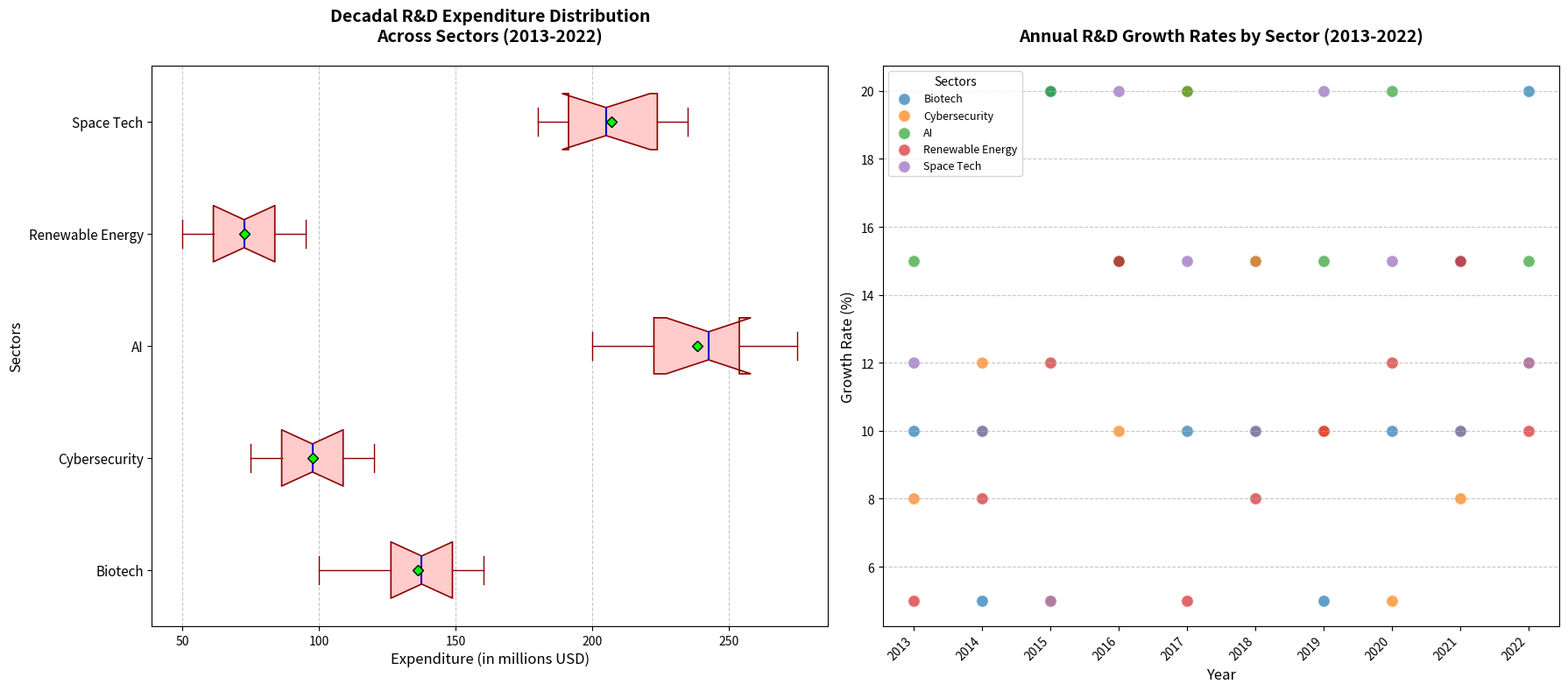

Write Python code to recreate this figure.
import matplotlib.pyplot as plt
import numpy as np

# Backstory: Annual Research Development Expenditure by Sector
# An imaginary tech summit reviews the consistent investment in R&D across various sectors over the past decade.

# Define sectors
sectors = ['Biotech', 'Cybersecurity', 'AI', 'Renewable Energy', 'Space Tech']

# Expenditure data for R&D in each sector (in millions of USD)
expenditure_data = [
    [100, 120, 130, 125, 140, 150, 135, 145, 155, 160],  # Biotech
    [75, 85, 80, 90, 110, 120, 115, 105, 100, 95],       # Cybersecurity
    [200, 220, 210, 230, 240, 250, 245, 255, 260, 275],  # AI
    [50, 55, 60, 65, 70, 75, 80, 85, 90, 95],            # Renewable Energy
    [180, 190, 200, 195, 185, 210, 220, 225, 230, 235]   # Space Tech
]

# Scatter plot data indicating annual R&D growth rates per sector
years = np.arange(2013, 2023)

# Set up the plot with two subplots
fig, axes = plt.subplots(nrows=1, ncols=2, figsize=(18, 8))

# Boxplot on the left
ax1 = axes[0]
bp = ax1.boxplot(expenditure_data, vert=False, patch_artist=True, showmeans=True, notch=True,
                 boxprops=dict(facecolor="#ffcccb", color="#8b0000", linewidth=1.2),
                 medianprops=dict(color="#0000cd", linewidth=1.5),
                 meanprops=dict(marker='D', markeredgecolor='black', markerfacecolor='lime'),
                 whiskerprops=dict(color="#8b0000"), capprops=dict(color="#8b0000"))

ax1.set_yticklabels(sectors, fontsize=11)
ax1.set_title("Decadal R&D Expenditure Distribution\nAcross Sectors (2013-2022)", fontsize=14, fontweight='bold', pad=20)
ax1.set_xlabel("Expenditure (in millions USD)", fontsize=12)
ax1.set_ylabel("Sectors", fontsize=12)
ax1.xaxis.grid(True, linestyle='--', alpha=0.7)

# Scatter plot on the right
ax2 = axes[1]
growth_rates = [
    [10, 5, 20, 15, 10, 15, 5, 10, 15, 20],  # Biotech
    [8, 12, 5, 10, 20, 15, 10, 5, 8, 12],    # Cybersecurity
    [15, 10, 20, 15, 20, 10, 15, 20, 10, 15],# AI
    [5, 8, 12, 15, 5, 8, 10, 12, 15, 10],    # Renewable Energy
    [12, 10, 5, 20, 15, 10, 20, 15, 10, 12]  # Space Tech
]
for idx, sector_growth in enumerate(growth_rates):
    ax2.scatter(years, sector_growth, label=sectors[idx], s=100, alpha=0.7, edgecolors='w')

ax2.set_title("Annual R&D Growth Rates by Sector (2013-2022)", fontsize=14, fontweight='bold', pad=20)
ax2.set_xlabel("Year", fontsize=12)
ax2.set_ylabel("Growth Rate (%)", fontsize=12)
ax2.legend(title='Sectors', fontsize=9, title_fontsize=10)
ax2.yaxis.grid(True, linestyle='--', alpha=0.7)
ax2.set_xticks(years)
ax2.set_xticklabels([str(yr) for yr in years], rotation=45, ha='right')

# Adjust layout for better fit
plt.tight_layout()

# Display the plots
plt.show()
